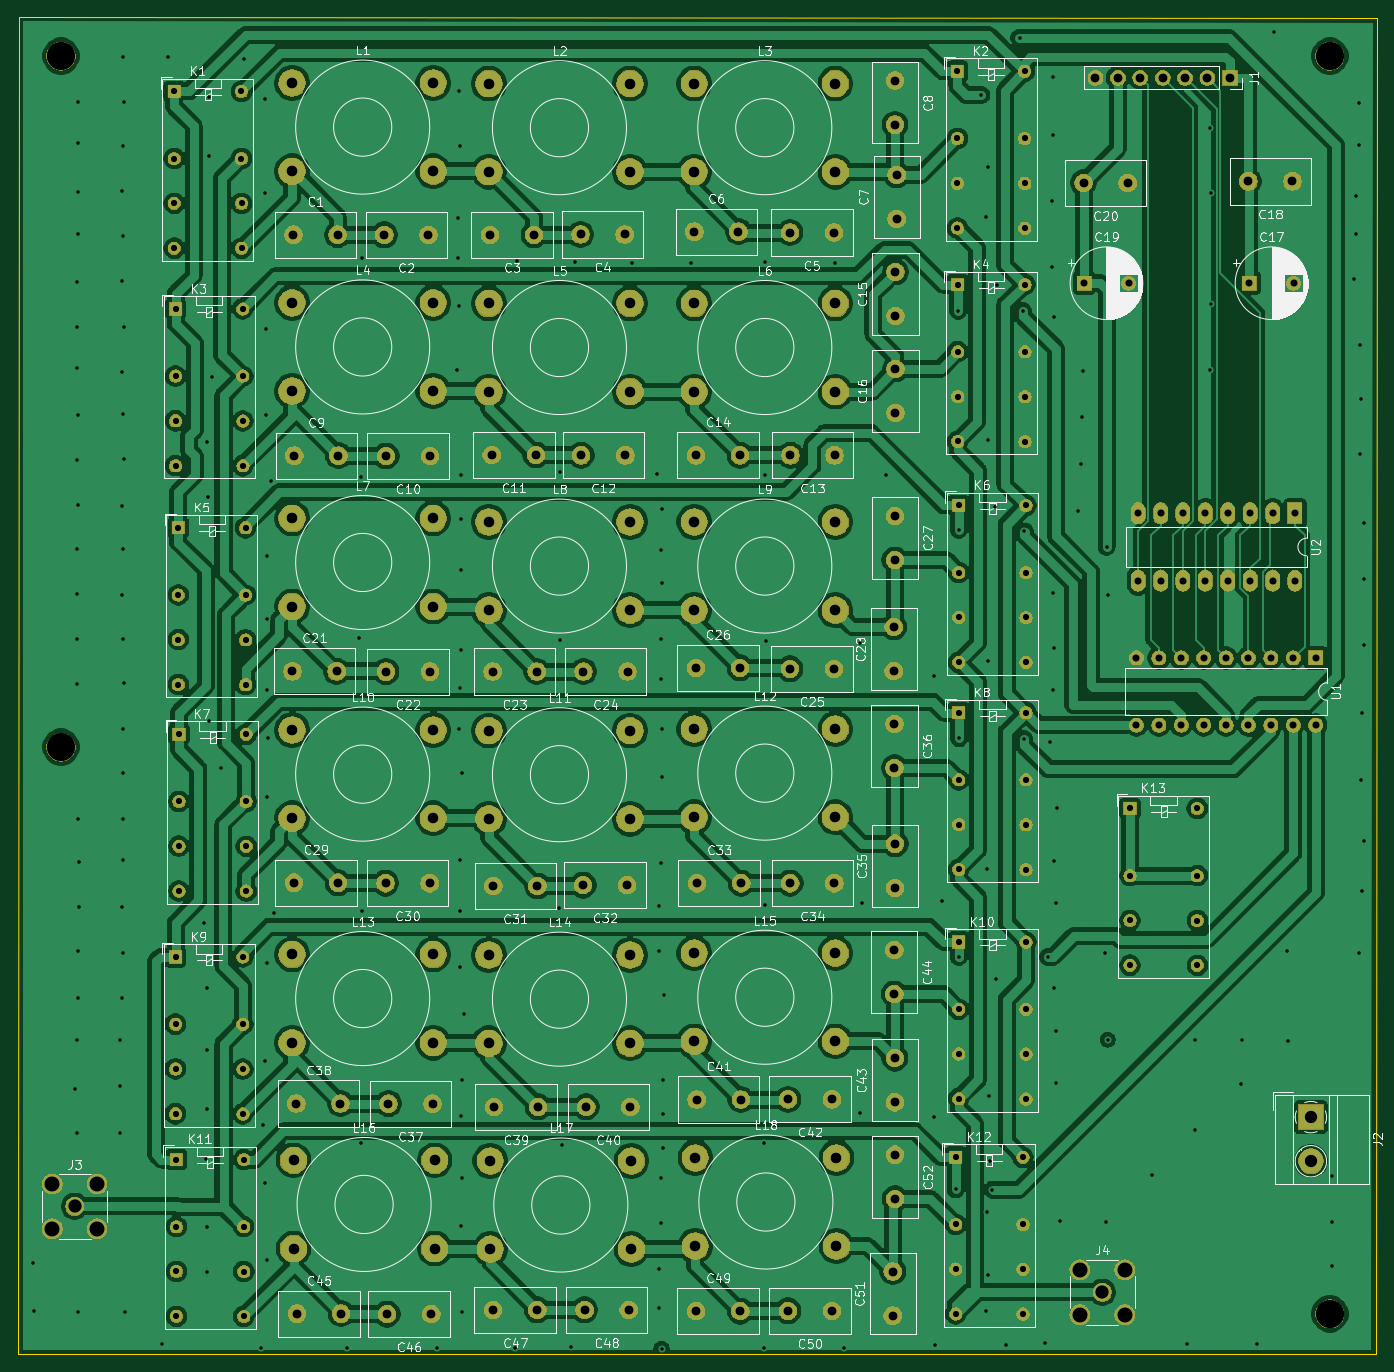
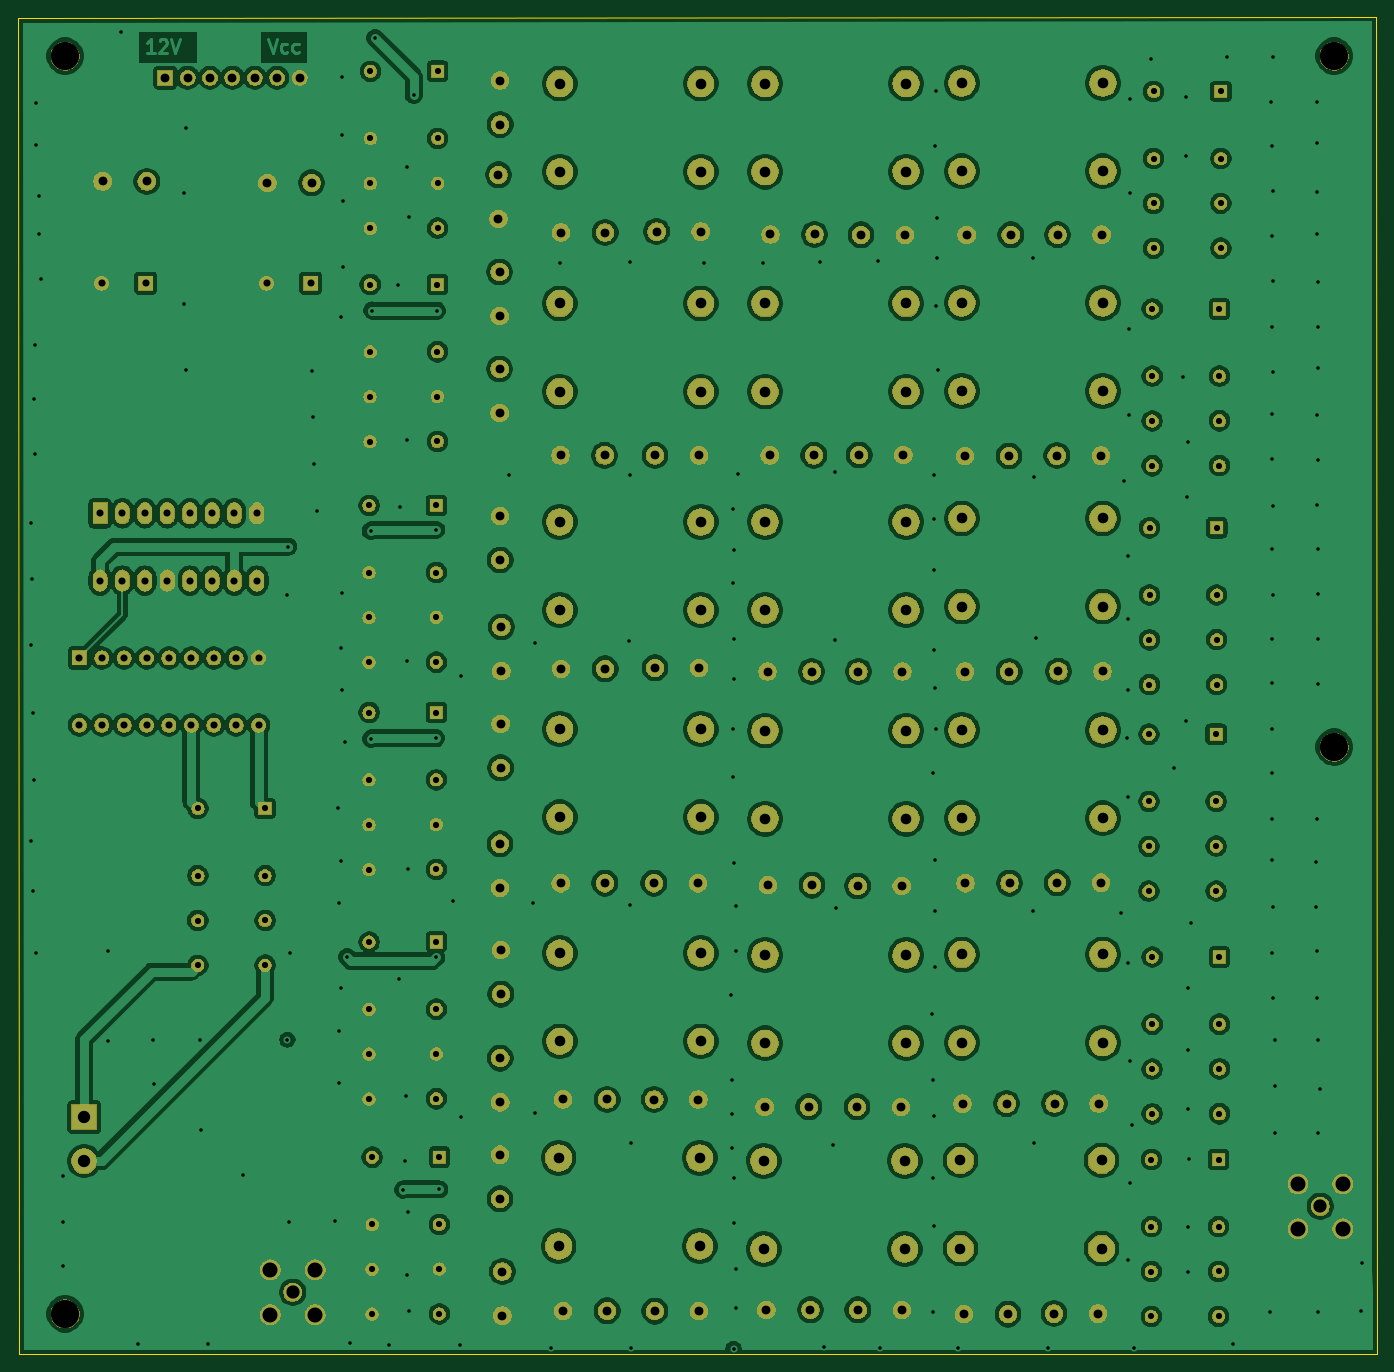
Circuit board: 11 layer files. Board 154.2 x 151.7 mm.
- bottom_copper: bandfilter-B_Cu.gbr (482131 bytes)
- bottom_mask: bandfilter-B_Mask.gbr (350680 bytes)
- paste: bandfilter-B_Paste.gbr (506 bytes)
- bottom_silk: bandfilter-B_SilkS.gbr (507 bytes)
- outline: bandfilter-Edge_Cuts.gbr (706 bytes)
- top_copper: bandfilter-F_Cu.gbr (427409 bytes)
- top_mask: bandfilter-F_Mask.gbr (350680 bytes)
- paste: bandfilter-F_Paste.gbr (506 bytes)
- top_silk: bandfilter-F_SilkS.gbr (118186 bytes)
- drill: bandfilter-NPTH.drl (371 bytes)
- drill: bandfilter-PTH.drl (10895 bytes)

=== bottom_copper: bandfilter-B_Cu.gbr (482131 bytes, source omitted) ===
=== bottom_mask: bandfilter-B_Mask.gbr (350680 bytes, source omitted) ===
=== paste: bandfilter-B_Paste.gbr ===
G04 #@! TF.GenerationSoftware,KiCad,Pcbnew,(5.1.5)-3*
G04 #@! TF.CreationDate,2020-01-28T11:01:41+01:00*
G04 #@! TF.ProjectId,bandfilter,62616e64-6669-46c7-9465-722e6b696361,rev?*
G04 #@! TF.SameCoordinates,Original*
G04 #@! TF.FileFunction,Paste,Bot*
G04 #@! TF.FilePolarity,Positive*
%FSLAX46Y46*%
G04 Gerber Fmt 4.6, Leading zero omitted, Abs format (unit mm)*
G04 Created by KiCad (PCBNEW (5.1.5)-3) date 2020-01-28 11:01:41*
%MOMM*%
%LPD*%
G04 APERTURE LIST*
G04 APERTURE END LIST*
M02*

=== bottom_silk: bandfilter-B_SilkS.gbr ===
G04 #@! TF.GenerationSoftware,KiCad,Pcbnew,(5.1.5)-3*
G04 #@! TF.CreationDate,2020-01-28T11:01:41+01:00*
G04 #@! TF.ProjectId,bandfilter,62616e64-6669-46c7-9465-722e6b696361,rev?*
G04 #@! TF.SameCoordinates,Original*
G04 #@! TF.FileFunction,Legend,Bot*
G04 #@! TF.FilePolarity,Positive*
%FSLAX46Y46*%
G04 Gerber Fmt 4.6, Leading zero omitted, Abs format (unit mm)*
G04 Created by KiCad (PCBNEW (5.1.5)-3) date 2020-01-28 11:01:41*
%MOMM*%
%LPD*%
G04 APERTURE LIST*
G04 APERTURE END LIST*
M02*

=== outline: bandfilter-Edge_Cuts.gbr ===
G04 #@! TF.GenerationSoftware,KiCad,Pcbnew,(5.1.5)-3*
G04 #@! TF.CreationDate,2020-01-28T11:01:41+01:00*
G04 #@! TF.ProjectId,bandfilter,62616e64-6669-46c7-9465-722e6b696361,rev?*
G04 #@! TF.SameCoordinates,Original*
G04 #@! TF.FileFunction,Profile,NP*
%FSLAX46Y46*%
G04 Gerber Fmt 4.6, Leading zero omitted, Abs format (unit mm)*
G04 Created by KiCad (PCBNEW (5.1.5)-3) date 2020-01-28 11:01:41*
%MOMM*%
%LPD*%
G04 APERTURE LIST*
%ADD10C,0.050000*%
G04 APERTURE END LIST*
D10*
X233278680Y-172730160D02*
X79222600Y-172730160D01*
X79222600Y-172730160D02*
X79334360Y-21041360D01*
X233400600Y-21178520D02*
X233278680Y-172730160D01*
X79334360Y-21041360D02*
X233400600Y-21178520D01*
M02*

=== top_copper: bandfilter-F_Cu.gbr (427409 bytes, source omitted) ===
=== top_mask: bandfilter-F_Mask.gbr (350680 bytes, source omitted) ===
=== paste: bandfilter-F_Paste.gbr ===
G04 #@! TF.GenerationSoftware,KiCad,Pcbnew,(5.1.5)-3*
G04 #@! TF.CreationDate,2020-01-28T11:01:41+01:00*
G04 #@! TF.ProjectId,bandfilter,62616e64-6669-46c7-9465-722e6b696361,rev?*
G04 #@! TF.SameCoordinates,Original*
G04 #@! TF.FileFunction,Paste,Top*
G04 #@! TF.FilePolarity,Positive*
%FSLAX46Y46*%
G04 Gerber Fmt 4.6, Leading zero omitted, Abs format (unit mm)*
G04 Created by KiCad (PCBNEW (5.1.5)-3) date 2020-01-28 11:01:41*
%MOMM*%
%LPD*%
G04 APERTURE LIST*
G04 APERTURE END LIST*
M02*

=== top_silk: bandfilter-F_SilkS.gbr (118186 bytes, source omitted) ===
=== drill: bandfilter-NPTH.drl ===
M48
; DRILL file {KiCad (5.1.5)-3} date 28-1-2020 11:01:43
; FORMAT={-:-/ absolute / metric / decimal}
; #@! TF.CreationDate,2020-01-28T11:01:43+01:00
; #@! TF.GenerationSoftware,Kicad,Pcbnew,(5.1.5)-3
; #@! TF.FileFunction,NonPlated,1,2,NPTH
FMAT,2
METRIC
T1C3.200
%
G90
G05
T1
X84.13Y-25.517
X84.13Y-103.866
X228.021Y-25.517
X228.021Y-168.133
T0
M30

=== drill: bandfilter-PTH.drl (10895 bytes, source omitted) ===
